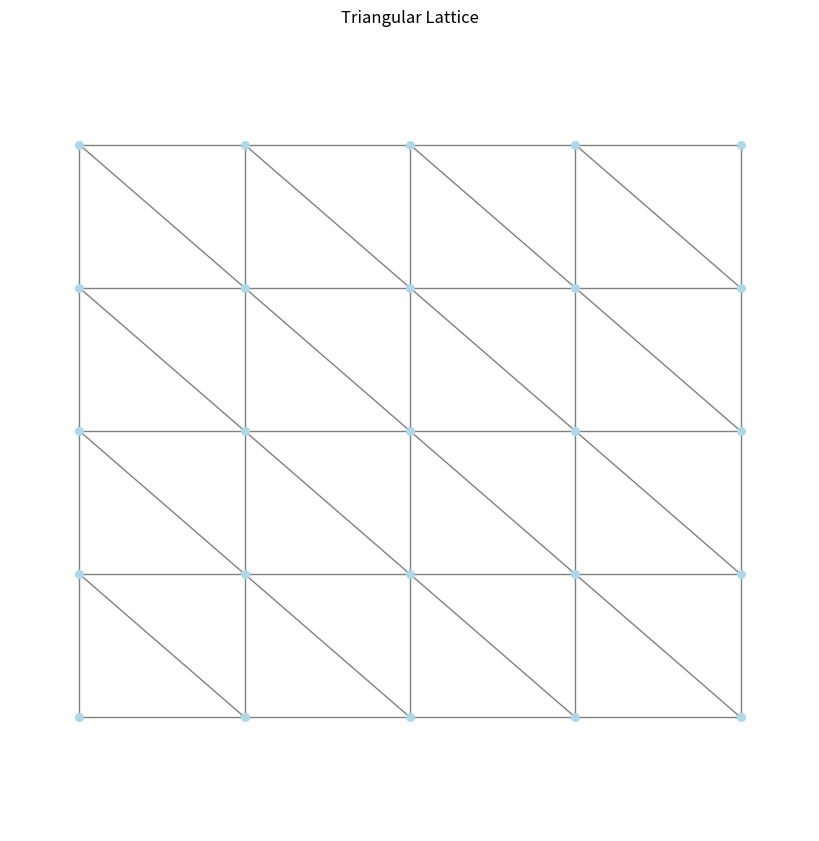
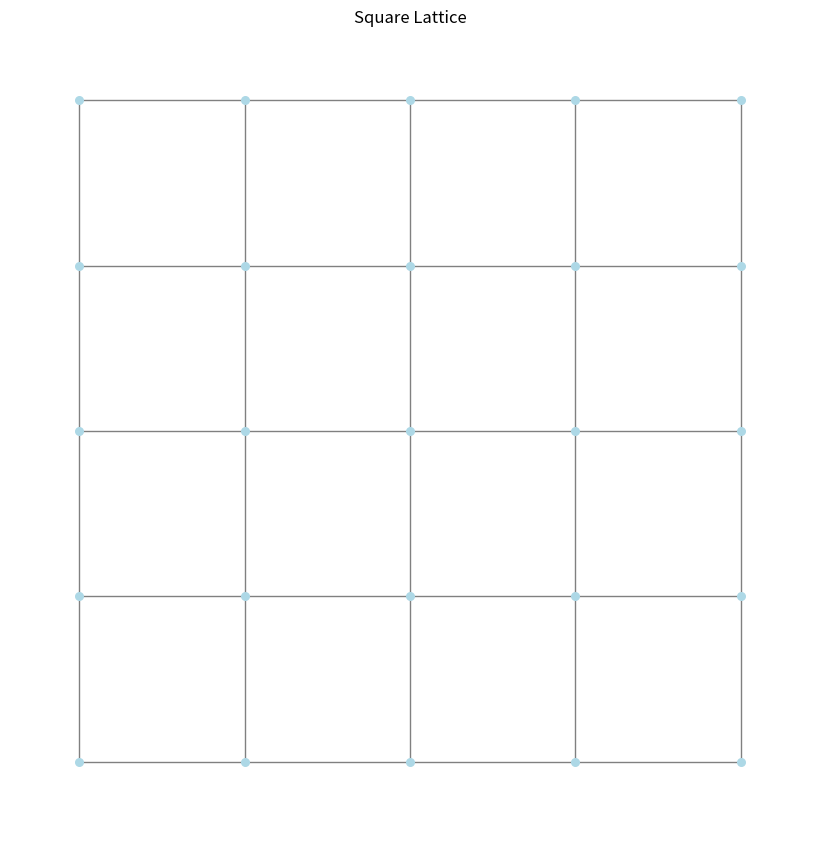

These figures' Python source, in order:
# This is LLM queried with : 
#  using networkx create me a triangular lattice graph, a square lattice graph,
#  and an hexagonal lattice graph
#  display them with a script in order to check whether you did good or not
#

##
# To get the neighbors of one of the vertex of the graph do
# neighbors = G.neighbors(node)
##

import networkx as nx
import matplotlib.pyplot as plt
import math

# Create a triangular lattice graph
def create_triangular_lattice(rows, cols):
    G = nx.Graph()
    for row in range(rows):
        for col in range(cols):
            idx = row * cols + col
            G.add_node(idx, pos=(col, -row * math.sqrt(3) / 2))
            
            # Connect right neighbor
            if col < cols - 1:
                G.add_edge(idx, idx + 1)
            # Connect bottom neighbor
            if row < rows - 1:
                G.add_edge(idx, idx + cols)
            # Connect diagonal neighbor
            if row < rows - 1 and col < cols - 1:
                G.add_edge(idx, idx + cols + 1)
    return G

# Create a square lattice graph
def create_square_lattice(rows, cols):
    G = nx.grid_2d_graph(rows, cols)
    pos = {n: (n[1], -n[0]) for n in G.nodes()}  # Arrange grid coordinates 
    nx.set_node_attributes(G, pos, 'pos')           #  only for visualisation purposes
    return G


# Plot function to make sure output of LLM is the awaited logic structure
def plot_graph(G, title):
    pos = nx.get_node_attributes(G, 'pos')
    plt.figure(figsize=(8, 8))
    nx.draw(G, pos, with_labels=False, node_size=30, node_color="lightblue", edge_color="gray")
    plt.title(title)
    plt.axis("equal")
    plt.show()

# Main script
if __name__ == "__main__":
    # Triangular lattice
    tri_lattice = create_triangular_lattice(5, 5)
    plot_graph(tri_lattice, "Triangular Lattice")

    # Square lattice
    square_lattice = create_square_lattice(5, 5)
    plot_graph(square_lattice, "Square Lattice")
